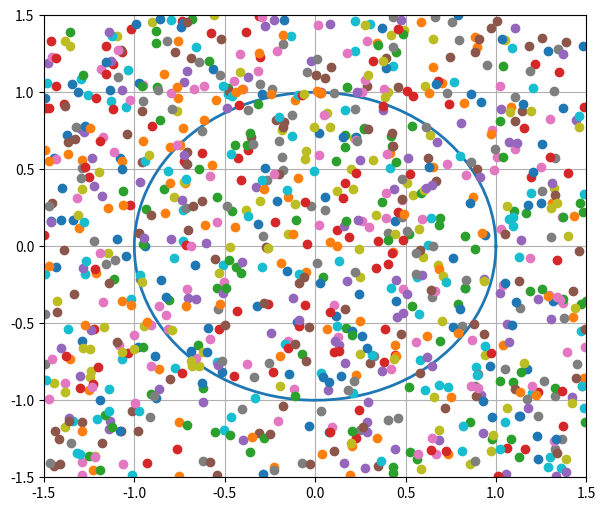

The script that saved this image:
# generate random points within a range, such as circle or rectangle.
# created on Dec 25, 2018 by mht
# revised on Jan 2, 2019

import numpy as np 
import matplotlib.pyplot as plt 


num_samples = 100

# make a simple unit circle 
theta = np.linspace(0, 2*np.pi, num_samples)
a, b = 1 * np.cos(theta), 1 * np.sin(theta)

# generate the points within a circle
r = np.random.rand((num_samples))
xc, yc = r * np.cos(theta), r * np.sin(theta)


# generate the points within a rectangle
xr = -1.5+ np.random.rand(1,1000)*3
yr = -1.5+ np.random.rand(1,1000)*3

# plots
plt.figure(figsize=(7,6))
plt.plot(a, b, linestyle='-', linewidth=2, label='Circle')
plt.plot(xr, yr, marker='o', linestyle='')
#plt.plot(xc, yc, marker='o', linestyle='')
plt.ylim([-1.5,1.5])
plt.xlim([-1.5,1.5])
plt.grid()
#plt.legend(loc='upper right')
plt.show(block=True)

